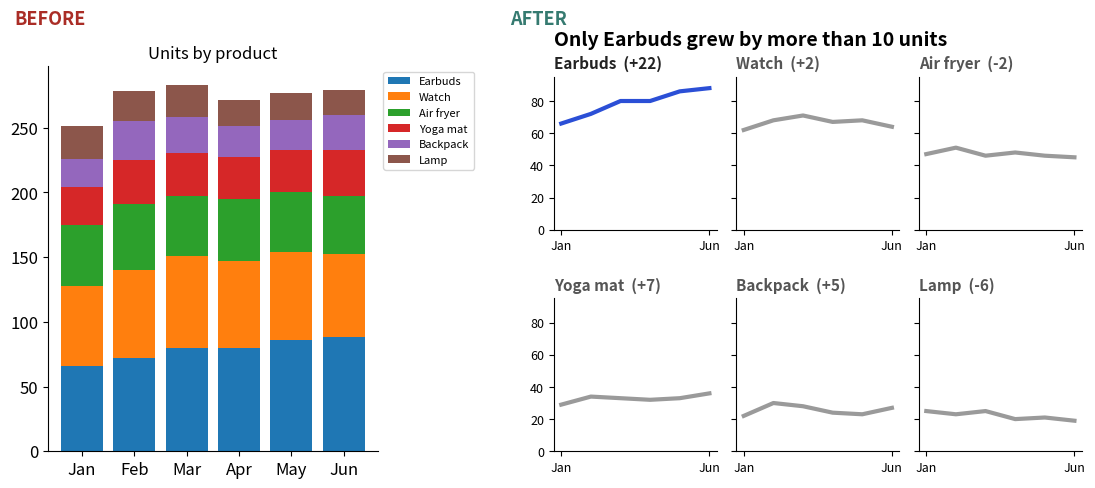

This figure's Python source:
import matplotlib
matplotlib.use("Agg")
import numpy as np, pandas as pd, matplotlib.pyplot as plt
plt.rcParams.update({"figure.figsize": (8, 4.2), "figure.dpi": 110, "font.size": 12,
                     "axes.titlesize": 14, "axes.titleweight": "bold", "axes.titlelocation": "left",
                     "axes.spines.top": False, "axes.spines.right": False})
BLUE, ORANGE, TEAL, RED, PURPLE, GREY = "#2b4fd6", "#b84a22", "#357a70", "#aa2d26", "#6a2fd0", "#9a9a9a"
rng = np.random.default_rng(8)
names = ["Earbuds", "Watch", "Air fryer", "Yoga mat", "Backpack", "Lamp"]
level = np.array([70, 65, 50, 30, 28, 25])
trend = np.array([4, 1, -1, 0.5, 0, -2])
units = pd.DataFrame(level + np.outer(np.arange(6), trend) + rng.normal(0, 2.5, (6, 6)), columns=names).round(0)
units.index = ["Jan", "Feb", "Mar", "Apr", "May", "Jun"]
change = (units.iloc[-1] - units.iloc[0]).astype(int)
print(change.to_string())
fig = plt.figure(figsize=(11, 5.2))
a = fig.add_axes([0.04, 0.12, 0.30, 0.74])
units.plot.bar(stacked=True, ax=a, width=0.8, legend=False)                 # BEFORE: six default colours stacked
a.legend(names, fontsize=8, bbox_to_anchor=(1.0, 1), loc="upper left"); a.set_title("Units by product", fontsize=12, fontweight="normal", loc="center")
plt.setp(a.get_xticklabels(), rotation=0)
gs = fig.add_gridspec(2, 3, left=0.50, right=0.98, bottom=0.12, top=0.84, hspace=0.45, wspace=0.12)
for k, name in enumerate(names):                                           # AFTER: small multiples, same scale
    ax = fig.add_subplot(gs[k // 3, k % 3])
    color = BLUE if name == change.idxmax() else GREY
    ax.plot(range(6), units[name], color=color, lw=3)
    ax.set_ylim(0, 95); ax.set_title(f"{name}  ({change[name]:+d})", fontsize=11, color="#222" if color == BLUE else "#555", loc="left")
    ax.set_xticks([0, 5], ["Jan", "Jun"]); ax.tick_params(labelsize=9)
    if k % 3: ax.set_yticklabels([])
grew = change[change > 10]
assert len(grew) == 1                                                      # the title below claims exactly one
fig.text(0.50, 0.90, f"Only {grew.index[0]} grew by more than 10 units", fontsize=14, fontweight="bold")
fig.text(0.01, 0.97, "BEFORE", color=RED, fontweight="bold", fontsize=13, va="top")
fig.text(0.46, 0.97, "AFTER", color=TEAL, fontweight="bold", fontsize=13, va="top")
fig.savefig("ch08v_makeover5.png", dpi=110)
print("saved")
